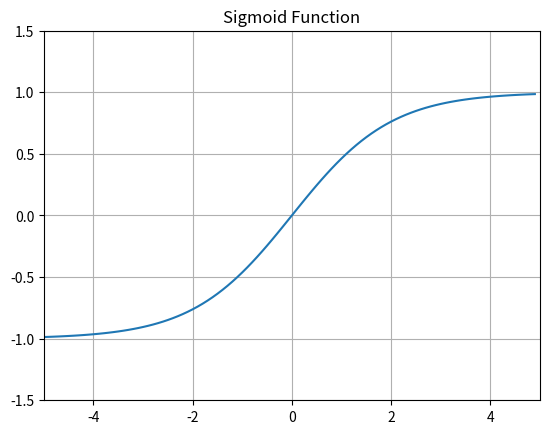
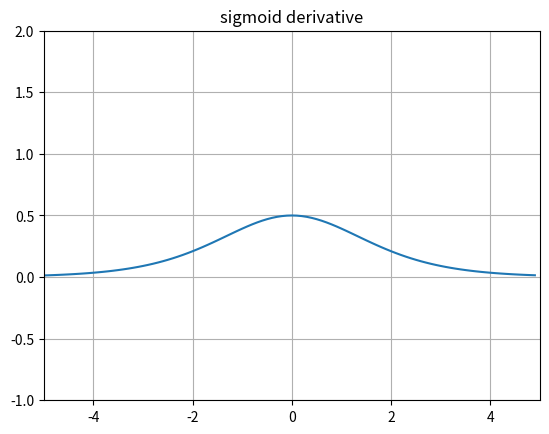
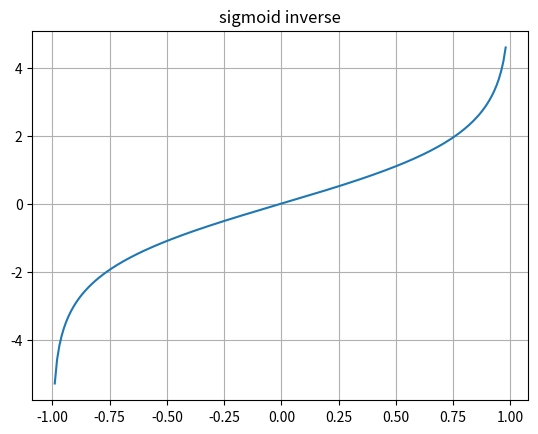
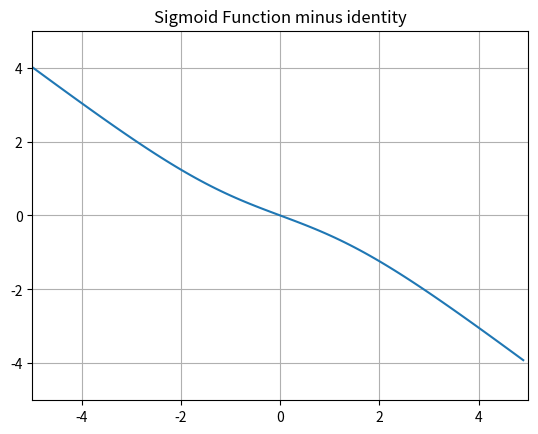
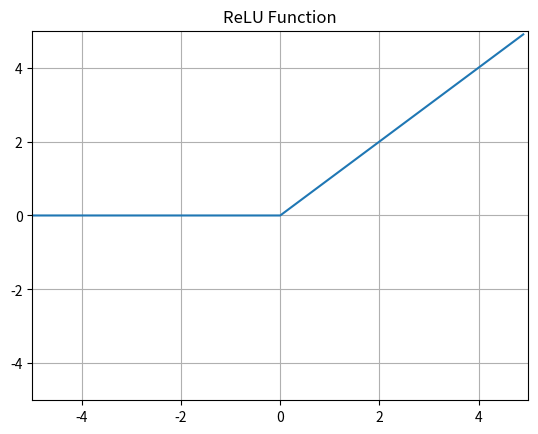

Source code (Python) for these figures, in order:
# Use matplotlib to create a plot of the sigmoid function and its derivative:
import matplotlib.pyplot as plt
import numpy as np

# Create plot of the sigmoid function and save it to a file ind eps color format
plt.figure()
# plot sigmoid function
plt.plot(np.arange(-5, 5, 0.1), [-1 + 2 / (1 + np.exp(-x)) for x in np.arange(-5, 5, 0.1)])
plt.xlim(-5, 5)
plt.ylim(-1.5, 1.5)
# Add legend:
plt.title("Sigmoid Function")
plt.grid(True)
plt.savefig("sigmoid.eps", format="eps", dpi=1000)
plt.draw()

# Plot derivative of the sigmoid function:
plt.figure()
plt.plot(
    np.arange(-5, 5, 0.1),
    [2 * np.exp(-x) / ((1 + np.exp(-x)) ** 2) for x in np.arange(-5, 5, 0.1)],
)
plt.xlim(-5, 5)
plt.ylim(-1, 2)
plt.grid(True)
plt.title("sigmoid derivative")
plt.savefig("sigmoid_diff.eps", format="eps", dpi=1000)
plt.draw()


# Plot inverse of the sigmoid function:
plt.figure()
plt.plot(
    np.arange(-0.99, 0.99, 0.01),
    [np.log((1 + x) / (1 - x)) for x in np.arange(-0.99, 0.99, 0.01)],
)
plt.autoscale()  # set axis limits automatically
plt.grid(True)
plt.title("sigmoid inverse")
plt.savefig("sigmoid_inv.eps", format="eps", dpi=1000)
plt.draw()

plt.figure()
# plot sigmoid function minus identity
plt.plot(
    np.arange(-5, 5, 0.1),
    [-x - 1 + 2 / (1 + np.exp(-x)) for x in np.arange(-5, 5, 0.1)],
)
plt.xlim(-5, 5)
plt.ylim(-5, 5)
# Add legend:
plt.title("Sigmoid Function minus identity")
plt.grid(True)
plt.savefig("sigmoid_minus1.eps", format="eps", dpi=1000)
plt.draw()

# Create figure of ReLU function:
plt.figure()
plt.plot(np.arange(-5, 5, 0.1), [0 if x < 0 else x for x in np.arange(-5, 5, 0.1)])
plt.xlim(-5, 5)
plt.ylim(-5, 5)
plt.grid(True)
plt.title("ReLU Function")
plt.savefig("ReLU.eps", format="eps", dpi=1000)
plt.draw()


plt.show()
